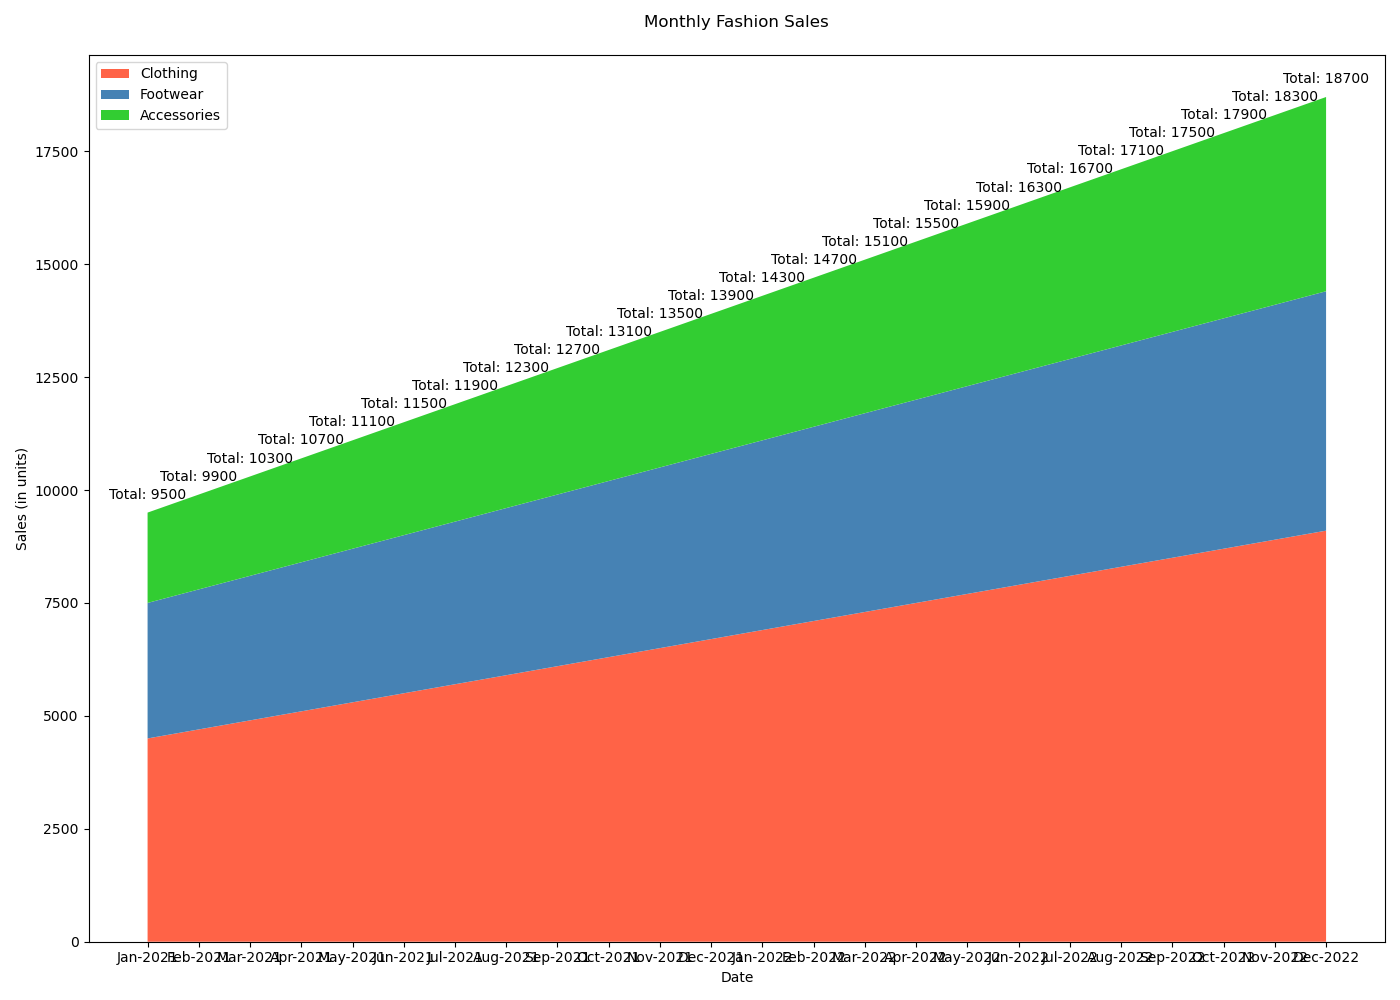

The table this chart was drawn from, first rows:
Date, Clothing, Footwear, Accessories
Jan-2021, 4500, 3000, 2000
Feb-2021, 4700, 3100, 2100
Mar-2021, 4900, 3200, 2200
Apr-2021, 5100, 3300, 2300
May-2021, 5300, 3400, 2400
Jun-2021, 5500, 3500, 2500
Jul-2021, 5700, 3600, 2600
Aug-2021, 5900, 3700, 2700
Sep-2021, 6100, 3800, 2800
Oct-2021, 6300, 3900, 2900
Nov-2021, 6500, 4000, 3000
Dec-2021, 6700, 4100, 3100
Jan-2022, 6900, 4200, 3200
Feb-2022, 7100, 4300, 3300
Mar-2022, 7300, 4400, 3400
Apr-2022, 7500, 4500, 3500
May-2022, 7700, 4600, 3600
Jun-2022, 7900, 4700, 3700
Jul-2022, 8100, 4800, 3800
Aug-2022, 8300, 4900, 3900
Sep-2022, 8500, 5000, 4000
Oct-2022, 8700, 5100, 4100
Nov-2022, 8900, 5200, 4200
Dec-2022, 9100, 5300, 4300
